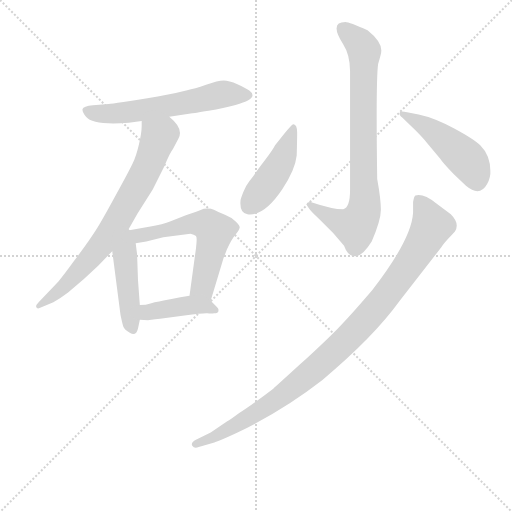
t = 0.00 s
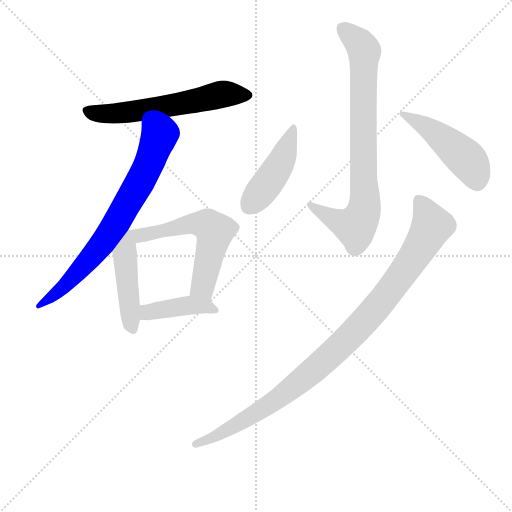
t = 1.37 s
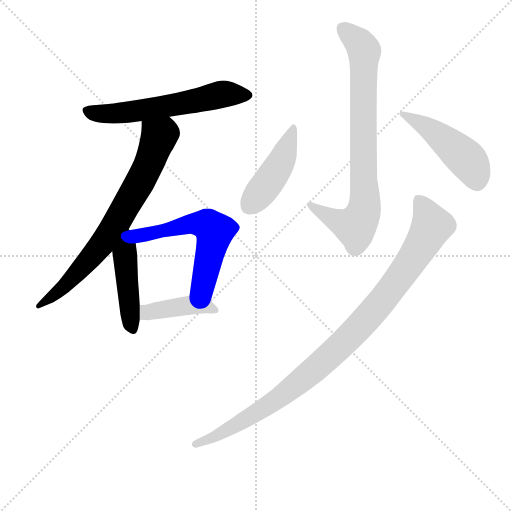
t = 2.74 s
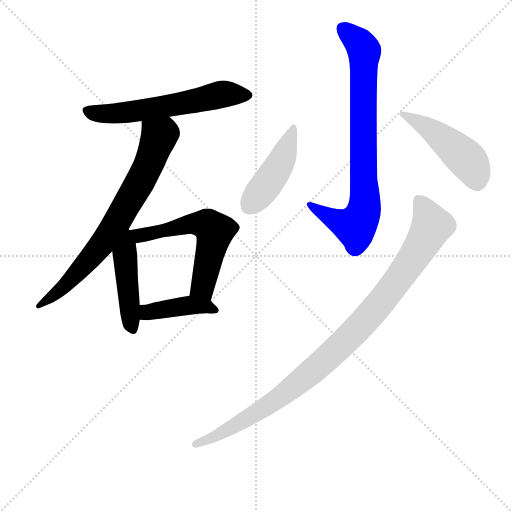
t = 4.12 s
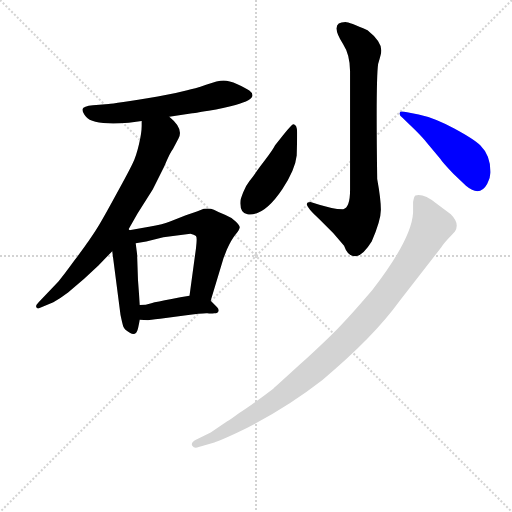
t = 5.49 s
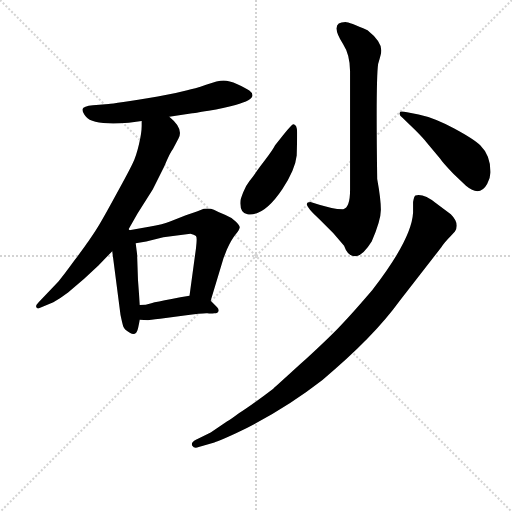
t = 6.86 s

The animated SVG that drew these frames (rendered in a browser with its animation timeline set to each time). Animation: 9 CSS @keyframes rules; one cycle of 6.86 s.

<svg version="1.1" viewBox="0 0 1024 1024" xmlns="http://www.w3.org/2000/svg">
  <g stroke="lightgray" stroke-dasharray="1,1" stroke-width="1" transform="scale(4, 4)">
    <line x1="0" y1="0" x2="256" y2="256"></line>
    <line x1="256" y1="0" x2="0" y2="256"></line>
    <line x1="128" y1="0" x2="128" y2="256"></line>
    <line x1="0" y1="128" x2="256" y2="128"></line>
  </g>
<g transform="scale(0.92, -0.92) translate(60, -900)">
   <style type="text/css">
    @keyframes keyframes0 {
      from {
       stroke: blue;
       stroke-dashoffset: 612;
       stroke-width: 128;
       }
       67% {
       animation-timing-function: step-end;
       stroke: blue;
       stroke-dashoffset: 0;
       stroke-width: 128;
       }
       to {
       stroke: black;
       stroke-width: 1024;
       }
       }
       #make-me-a-hanzi-animation-0 {
         animation: keyframes0 0.748047s both;
         animation-delay: 0.000000s;
         animation-timing-function: linear;
       }
    @keyframes keyframes1 {
      from {
       stroke: blue;
       stroke-dashoffset: 754;
       stroke-width: 128;
       }
       71% {
       animation-timing-function: step-end;
       stroke: blue;
       stroke-dashoffset: 0;
       stroke-width: 128;
       }
       to {
       stroke: black;
       stroke-width: 1024;
       }
       }
       #make-me-a-hanzi-animation-1 {
         animation: keyframes1 0.863607s both;
         animation-delay: 0.748047s;
         animation-timing-function: linear;
       }
    @keyframes keyframes2 {
      from {
       stroke: blue;
       stroke-dashoffset: 464;
       stroke-width: 128;
       }
       60% {
       animation-timing-function: step-end;
       stroke: blue;
       stroke-dashoffset: 0;
       stroke-width: 128;
       }
       to {
       stroke: black;
       stroke-width: 1024;
       }
       }
       #make-me-a-hanzi-animation-2 {
         animation: keyframes2 0.627604s both;
         animation-delay: 1.611654s;
         animation-timing-function: linear;
       }
    @keyframes keyframes3 {
      from {
       stroke: blue;
       stroke-dashoffset: 596;
       stroke-width: 128;
       }
       66% {
       animation-timing-function: step-end;
       stroke: blue;
       stroke-dashoffset: 0;
       stroke-width: 128;
       }
       to {
       stroke: black;
       stroke-width: 1024;
       }
       }
       #make-me-a-hanzi-animation-3 {
         animation: keyframes3 0.735026s both;
         animation-delay: 2.239258s;
         animation-timing-function: linear;
       }
    @keyframes keyframes4 {
      from {
       stroke: blue;
       stroke-dashoffset: 422;
       stroke-width: 128;
       }
       58% {
       animation-timing-function: step-end;
       stroke: blue;
       stroke-dashoffset: 0;
       stroke-width: 128;
       }
       to {
       stroke: black;
       stroke-width: 1024;
       }
       }
       #make-me-a-hanzi-animation-4 {
         animation: keyframes4 0.593424s both;
         animation-delay: 2.974284s;
         animation-timing-function: linear;
       }
    @keyframes keyframes5 {
      from {
       stroke: blue;
       stroke-dashoffset: 819;
       stroke-width: 128;
       }
       73% {
       animation-timing-function: step-end;
       stroke: blue;
       stroke-dashoffset: 0;
       stroke-width: 128;
       }
       to {
       stroke: black;
       stroke-width: 1024;
       }
       }
       #make-me-a-hanzi-animation-5 {
         animation: keyframes5 0.916504s both;
         animation-delay: 3.567708s;
         animation-timing-function: linear;
       }
    @keyframes keyframes6 {
      from {
       stroke: blue;
       stroke-dashoffset: 459;
       stroke-width: 128;
       }
       60% {
       animation-timing-function: step-end;
       stroke: blue;
       stroke-dashoffset: 0;
       stroke-width: 128;
       }
       to {
       stroke: black;
       stroke-width: 1024;
       }
       }
       #make-me-a-hanzi-animation-6 {
         animation: keyframes6 0.623535s both;
         animation-delay: 4.484212s;
         animation-timing-function: linear;
       }
    @keyframes keyframes7 {
      from {
       stroke: blue;
       stroke-dashoffset: 505;
       stroke-width: 128;
       }
       62% {
       animation-timing-function: step-end;
       stroke: blue;
       stroke-dashoffset: 0;
       stroke-width: 128;
       }
       to {
       stroke: black;
       stroke-width: 1024;
       }
       }
       #make-me-a-hanzi-animation-7 {
         animation: keyframes7 0.660970s both;
         animation-delay: 5.107747s;
         animation-timing-function: linear;
       }
    @keyframes keyframes8 {
      from {
       stroke: blue;
       stroke-dashoffset: 1031;
       stroke-width: 128;
       }
       77% {
       animation-timing-function: step-end;
       stroke: blue;
       stroke-dashoffset: 0;
       stroke-width: 128;
       }
       to {
       stroke: black;
       stroke-width: 1024;
       }
       }
       #make-me-a-hanzi-animation-8 {
         animation: keyframes8 1.089030s both;
         animation-delay: 5.768717s;
         animation-timing-function: linear;
       }
</style>
<path d="M 308.0 646.0 L 358.0 654.0 Q 360.0 654.0 393.5 659.5 Q 427.0 665.0 452.0 672.0 Q 505.0 686.0 482.0 703.0 Q 474.0 709.0 456.0 717.0 Q 438.0 725.0 426.0 725.0 Q 414.0 725.0 388.0 715.5 Q 362.0 706.0 347.0 704.0 L 322.0 698.0 L 283.0 690.0 Q 187.0 674.0 176.0 674.0 L 142.0 671.0 Q 121.0 669.0 119.5 663.0 Q 118.0 657.0 127.0 646.0 Q 142.0 627.0 220.0 633.0 L 248.0 637.0 L 308.0 646.0 Z" fill="lightgray"></path> 
<path d="M 218.0 399.0 L 239.0 436.0 L 272.0 488.0 L 297.0 538.0 Q 310.0 569.0 316.0 576.0 L 328.0 599.0 Q 340.0 620.0 308.0 646.0 C 286.0 666.0 248.0 667.0 248.0 637.0 L 248.0 626.0 Q 248.0 611.0 242.0 586.0 Q 236.0 560.0 228.0 544.0 Q 220.0 527.0 188.0 469.0 Q 156.0 410.0 144.0 393.0 Q 132.0 375.0 129.0 371.0 Q 126.0 366.0 102.0 334.0 Q 78.0 301.0 67.0 288.0 L 24.0 243.0 Q 17.0 236.0 19.0 232.0 Q 21.0 227.0 30.0 232.0 L 56.0 243.0 Q 71.0 251.0 88.0 264.0 L 123.0 294.0 L 154.0 323.0 L 184.0 354.0 L 218.0 399.0 Z" fill="lightgray"></path> 
<path d="M 184.0 354.0 L 202.0 215.0 Q 206.0 196.0 208.0 190.0 Q 210.0 183.0 223.0 176.0 Q 236.0 169.0 240.0 186.0 L 244.0 205.0 L 244.0 237.0 L 240.0 291.0 L 238.0 348.0 Q 237.0 355.0 235.0 371.0 C 229.0 416.0 174.0 432.0 184.0 354.0 Z" fill="lightgray"></path> 
<path d="M 398.0 246.0 L 426.0 339.0 L 433.0 357.0 Q 443.0 379.0 452.0 390.0 Q 460.0 400.0 461.0 405.0 Q 462.0 409.0 453.0 418.0 Q 444.0 427.0 429.0 433.0 Q 414.0 439.0 405.0 444.0 Q 396.0 448.0 383.0 446.0 L 368.0 440.0 L 344.0 432.0 L 311.0 419.0 Q 295.0 412.0 264.0 407.0 L 218.0 399.0 C 188.0 394.0 205.0 366.0 235.0 371.0 L 258.0 375.0 L 295.0 384.0 L 354.0 392.0 Q 362.0 390.0 366.0 387.0 Q 369.0 384.0 366.0 360.0 L 352.0 257.0 C 348.0 227.0 389.0 217.0 398.0 246.0 Z" fill="lightgray"></path> 
<path d="M 244.0 205.0 L 262.0 204.0 Q 264.0 204.0 288.0 207.0 L 341.0 214.0 Q 384.0 220.0 391.0 219.0 Q 398.0 218.0 406.0 219.0 Q 414.0 219.0 415.0 224.0 Q 416.0 228.0 412.0 232.0 L 398.0 246.0 C 382.0 262.0 382.0 261.0 352.0 257.0 L 332.0 254.0 L 313.0 250.0 Q 281.0 244.0 269.0 241.0 Q 257.0 237.0 244.0 237.0 C 214.0 236.0 214.0 207.0 244.0 205.0 Z" fill="lightgray"></path> 
<path d="M 691.0 852.0 Q 655.0 852.0 686.0 804.0 Q 701.0 781.0 701.0 745.0 L 701.0 487.0 Q 701.0 449.0 686.0 445.0 Q 663.0 445.0 615.0 461.0 Q 592.0 461.0 636.0 422.0 Q 665.0 395.0 688.0 366.0 Q 696.0 343.0 712.0 343.0 Q 728.0 343.0 748.0 375.0 Q 768.0 421.0 768.0 444.0 Q 768.0 467.0 760.0 511.0 Q 757.0 726.0 762.0 761.0 Q 769.0 783.0 769.0 790.0 Q 769.0 810.0 739.0 834.0 Q 699.0 852.0 691.0 852.0 Z" fill="lightgray"></path> 
<path d="M 578.0 630.0 Q 574.0 631.0 538.0 584.0 Q 533.0 574.0 517.0 553.0 Q 501.0 532.0 495.5 524.0 Q 490.0 516.0 482.0 506.0 Q 474.0 496.0 468.5 481.5 Q 463.0 467.0 463.0 465.0 Q 460.0 437.0 478.0 434.0 Q 514.0 429.0 554.0 489.0 Q 582.0 532.0 585.0 562.0 Q 586.0 595.0 586.0 612.0 Q 586.0 629.0 578.0 630.0 Z" fill="lightgray"></path> 
<path d="M 842.0 618.0 Q 859.0 601.0 867.0 591.0 L 897.0 555.0 Q 902.0 547.0 925.0 523.0 L 953.0 496.0 Q 983.0 471.0 999.0 500.0 Q 1007.0 514.0 1006.0 528.0 Q 1006.0 562.0 984.0 584.0 Q 971.0 597.0 927.5 620.5 Q 884.0 644.0 850.0 651.0 L 825.0 656.0 Q 809.0 660.0 809.0 655.0 Q 807.0 650.0 815.0 644.0 L 842.0 618.0 Z" fill="lightgray"></path> 
<path d="M 406.0 -62.0 Q 413.0 -60.0 453.0 -42.0 Q 555.0 7.0 641.0 74.0 Q 752.0 167.0 809.0 246.0 L 899.0 362.0 Q 906.0 373.0 920.0 387.0 L 929.0 397.0 Q 940.0 414.0 920.0 434.0 L 888.0 458.0 Q 861.0 480.0 843.0 475.0 Q 840.0 473.0 838.0 461.0 L 838.0 438.0 Q 835.0 380.0 749.0 269.0 Q 702.0 214.0 674.0 185.5 Q 646.0 157.0 593.5 109.0 Q 541.0 61.0 534.0 55.0 Q 487.0 19.0 460.0 2.0 Q 440.0 -13.0 434.0 -16.0 L 398.0 -40.0 L 366.0 -56.0 Q 354.0 -62.0 358.0 -69.0 Q 362.0 -76.0 372.0 -72.0 L 406.0 -62.0 Z" fill="lightgray"></path> 
      <clipPath id="make-me-a-hanzi-clip-0">
      <path d="M 308.0 646.0 L 358.0 654.0 Q 360.0 654.0 393.5 659.5 Q 427.0 665.0 452.0 672.0 Q 505.0 686.0 482.0 703.0 Q 474.0 709.0 456.0 717.0 Q 438.0 725.0 426.0 725.0 Q 414.0 725.0 388.0 715.5 Q 362.0 706.0 347.0 704.0 L 322.0 698.0 L 283.0 690.0 Q 187.0 674.0 176.0 674.0 L 142.0 671.0 Q 121.0 669.0 119.5 663.0 Q 118.0 657.0 127.0 646.0 Q 142.0 627.0 220.0 633.0 L 248.0 637.0 L 308.0 646.0 Z" fill="lightgray"></path>
      </clipPath>
      <path clip-path="url(#make-me-a-hanzi-clip-0)" d="M 127.0 660.0 L 155.0 653.0 L 207.0 653.0 L 429.0 696.0 L 478.0 693.0 " fill="none" id="make-me-a-hanzi-animation-0" stroke-dasharray="484 968" stroke-linecap="round"></path>

      <clipPath id="make-me-a-hanzi-clip-1">
      <path d="M 218.0 399.0 L 239.0 436.0 L 272.0 488.0 L 297.0 538.0 Q 310.0 569.0 316.0 576.0 L 328.0 599.0 Q 340.0 620.0 308.0 646.0 C 286.0 666.0 248.0 667.0 248.0 637.0 L 248.0 626.0 Q 248.0 611.0 242.0 586.0 Q 236.0 560.0 228.0 544.0 Q 220.0 527.0 188.0 469.0 Q 156.0 410.0 144.0 393.0 Q 132.0 375.0 129.0 371.0 Q 126.0 366.0 102.0 334.0 Q 78.0 301.0 67.0 288.0 L 24.0 243.0 Q 17.0 236.0 19.0 232.0 Q 21.0 227.0 30.0 232.0 L 56.0 243.0 Q 71.0 251.0 88.0 264.0 L 123.0 294.0 L 154.0 323.0 L 184.0 354.0 L 218.0 399.0 Z" fill="lightgray"></path>
      </clipPath>
      <path clip-path="url(#make-me-a-hanzi-clip-1)" d="M 256.0 632.0 L 285.0 600.0 L 265.0 546.0 L 196.0 420.0 L 160.0 367.0 L 105.0 303.0 L 55.0 256.0 L 24.0 236.0 " fill="none" id="make-me-a-hanzi-animation-1" stroke-dasharray="626 1252" stroke-linecap="round"></path>

      <clipPath id="make-me-a-hanzi-clip-2">
      <path d="M 184.0 354.0 L 202.0 215.0 Q 206.0 196.0 208.0 190.0 Q 210.0 183.0 223.0 176.0 Q 236.0 169.0 240.0 186.0 L 244.0 205.0 L 244.0 237.0 L 240.0 291.0 L 238.0 348.0 Q 237.0 355.0 235.0 371.0 C 229.0 416.0 174.0 432.0 184.0 354.0 Z" fill="lightgray"></path>
      </clipPath>
      <path clip-path="url(#make-me-a-hanzi-clip-2)" d="M 216.0 392.0 L 211.0 347.0 L 229.0 185.0 " fill="none" id="make-me-a-hanzi-animation-2" stroke-dasharray="336 672" stroke-linecap="round"></path>

      <clipPath id="make-me-a-hanzi-clip-3">
      <path d="M 398.0 246.0 L 426.0 339.0 L 433.0 357.0 Q 443.0 379.0 452.0 390.0 Q 460.0 400.0 461.0 405.0 Q 462.0 409.0 453.0 418.0 Q 444.0 427.0 429.0 433.0 Q 414.0 439.0 405.0 444.0 Q 396.0 448.0 383.0 446.0 L 368.0 440.0 L 344.0 432.0 L 311.0 419.0 Q 295.0 412.0 264.0 407.0 L 218.0 399.0 C 188.0 394.0 205.0 366.0 235.0 371.0 L 258.0 375.0 L 295.0 384.0 L 354.0 392.0 Q 362.0 390.0 366.0 387.0 Q 369.0 384.0 366.0 360.0 L 352.0 257.0 C 348.0 227.0 389.0 217.0 398.0 246.0 Z" fill="lightgray"></path>
      </clipPath>
      <path clip-path="url(#make-me-a-hanzi-clip-3)" d="M 226.0 398.0 L 235.0 390.0 L 250.0 389.0 L 357.0 414.0 L 395.0 409.0 L 407.0 396.0 L 381.0 275.0 L 392.0 255.0 " fill="none" id="make-me-a-hanzi-animation-3" stroke-dasharray="468 936" stroke-linecap="round"></path>

      <clipPath id="make-me-a-hanzi-clip-4">
      <path d="M 244.0 205.0 L 262.0 204.0 Q 264.0 204.0 288.0 207.0 L 341.0 214.0 Q 384.0 220.0 391.0 219.0 Q 398.0 218.0 406.0 219.0 Q 414.0 219.0 415.0 224.0 Q 416.0 228.0 412.0 232.0 L 398.0 246.0 C 382.0 262.0 382.0 261.0 352.0 257.0 L 332.0 254.0 L 313.0 250.0 Q 281.0 244.0 269.0 241.0 Q 257.0 237.0 244.0 237.0 C 214.0 236.0 214.0 207.0 244.0 205.0 Z" fill="lightgray"></path>
      </clipPath>
      <path clip-path="url(#make-me-a-hanzi-clip-4)" d="M 249.0 210.0 L 264.0 222.0 L 355.0 237.0 L 387.0 235.0 L 408.0 226.0 " fill="none" id="make-me-a-hanzi-animation-4" stroke-dasharray="294 588" stroke-linecap="round"></path>

      <clipPath id="make-me-a-hanzi-clip-5">
      <path d="M 691.0 852.0 Q 655.0 852.0 686.0 804.0 Q 701.0 781.0 701.0 745.0 L 701.0 487.0 Q 701.0 449.0 686.0 445.0 Q 663.0 445.0 615.0 461.0 Q 592.0 461.0 636.0 422.0 Q 665.0 395.0 688.0 366.0 Q 696.0 343.0 712.0 343.0 Q 728.0 343.0 748.0 375.0 Q 768.0 421.0 768.0 444.0 Q 768.0 467.0 760.0 511.0 Q 757.0 726.0 762.0 761.0 Q 769.0 783.0 769.0 790.0 Q 769.0 810.0 739.0 834.0 Q 699.0 852.0 691.0 852.0 Z" fill="lightgray"></path>
      </clipPath>
      <path clip-path="url(#make-me-a-hanzi-clip-5)" d="M 687.0 837.0 L 724.0 804.0 L 732.0 789.0 L 731.0 442.0 L 712.0 408.0 L 630.0 438.0 L 622.0 452.0 L 615.0 452.0 " fill="none" id="make-me-a-hanzi-animation-5" stroke-dasharray="691 1382" stroke-linecap="round"></path>

      <clipPath id="make-me-a-hanzi-clip-6">
      <path d="M 578.0 630.0 Q 574.0 631.0 538.0 584.0 Q 533.0 574.0 517.0 553.0 Q 501.0 532.0 495.5 524.0 Q 490.0 516.0 482.0 506.0 Q 474.0 496.0 468.5 481.5 Q 463.0 467.0 463.0 465.0 Q 460.0 437.0 478.0 434.0 Q 514.0 429.0 554.0 489.0 Q 582.0 532.0 585.0 562.0 Q 586.0 595.0 586.0 612.0 Q 586.0 629.0 578.0 630.0 Z" fill="lightgray"></path>
      </clipPath>
      <path clip-path="url(#make-me-a-hanzi-clip-6)" d="M 579.0 625.0 L 553.0 551.0 L 521.0 499.0 L 480.0 451.0 " fill="none" id="make-me-a-hanzi-animation-6" stroke-dasharray="331 662" stroke-linecap="round"></path>

      <clipPath id="make-me-a-hanzi-clip-7">
      <path d="M 842.0 618.0 Q 859.0 601.0 867.0 591.0 L 897.0 555.0 Q 902.0 547.0 925.0 523.0 L 953.0 496.0 Q 983.0 471.0 999.0 500.0 Q 1007.0 514.0 1006.0 528.0 Q 1006.0 562.0 984.0 584.0 Q 971.0 597.0 927.5 620.5 Q 884.0 644.0 850.0 651.0 L 825.0 656.0 Q 809.0 660.0 809.0 655.0 Q 807.0 650.0 815.0 644.0 L 842.0 618.0 Z" fill="lightgray"></path>
      </clipPath>
      <path clip-path="url(#make-me-a-hanzi-clip-7)" d="M 815.0 651.0 L 895.0 604.0 L 961.0 547.0 L 972.0 524.0 L 1001.0 521.0 L 1001.0 507.0 " fill="none" id="make-me-a-hanzi-animation-7" stroke-dasharray="377 754" stroke-linecap="round"></path>

      <clipPath id="make-me-a-hanzi-clip-8">
      <path d="M 406.0 -62.0 Q 413.0 -60.0 453.0 -42.0 Q 555.0 7.0 641.0 74.0 Q 752.0 167.0 809.0 246.0 L 899.0 362.0 Q 906.0 373.0 920.0 387.0 L 929.0 397.0 Q 940.0 414.0 920.0 434.0 L 888.0 458.0 Q 861.0 480.0 843.0 475.0 Q 840.0 473.0 838.0 461.0 L 838.0 438.0 Q 835.0 380.0 749.0 269.0 Q 702.0 214.0 674.0 185.5 Q 646.0 157.0 593.5 109.0 Q 541.0 61.0 534.0 55.0 Q 487.0 19.0 460.0 2.0 Q 440.0 -13.0 434.0 -16.0 L 398.0 -40.0 L 366.0 -56.0 Q 354.0 -62.0 358.0 -69.0 Q 362.0 -76.0 372.0 -72.0 L 406.0 -62.0 Z" fill="lightgray"></path>
      </clipPath>
      <path clip-path="url(#make-me-a-hanzi-clip-8)" d="M 849.0 465.0 L 879.0 409.0 L 816.0 306.0 L 712.0 179.0 L 618.0 92.0 L 546.0 35.0 L 423.0 -41.0 L 366.0 -65.0 " fill="none" id="make-me-a-hanzi-animation-8" stroke-dasharray="903 1806" stroke-linecap="round"></path>

</g>
</svg>
